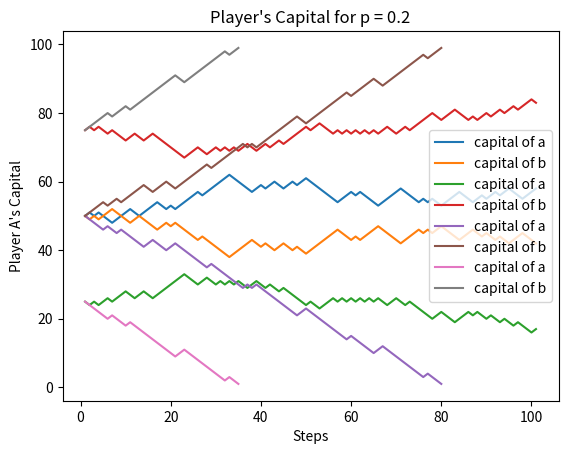

The script that saved this image:
import numpy as np
import matplotlib.pyplot as plt

p_values = [1/2, 1/5]
players_values = [(50, 50), (25, 75)]

def ruin_process(a, b, p):
    capital_a = a
    capital_b = b
    capital_a_list = [capital_a]
    capital_b_list = [capital_b]

    for _ in range(100):
        if np.random.random() < p:
            capital_a += 1
            capital_b -= 1
        else:
            capital_a -= 1
            capital_b += 1

        if capital_a <= 0 or capital_a >= 100:
            break
        
        capital_a_list.append(capital_a)
        capital_b_list.append(capital_b)
        

    return (capital_a_list, capital_b_list)

for p in p_values:
    for value in players_values:
        capital_list = ruin_process(value[0], value[1], p)
        capital_a_list = capital_list[0]
        capital_b_list = capital_list[1]
        plt.plot(range(1, len(capital_a_list) + 1), capital_a_list, label="capital of a")
        plt.plot(range(1, len(capital_b_list) + 1), capital_b_list, label="capital of b")
    
        plt.xlabel('Steps')
        plt.ylabel("Player A's Capital")
        plt.title(f"Player's Capital for p = {p}")
        plt.legend()
        plt.show()